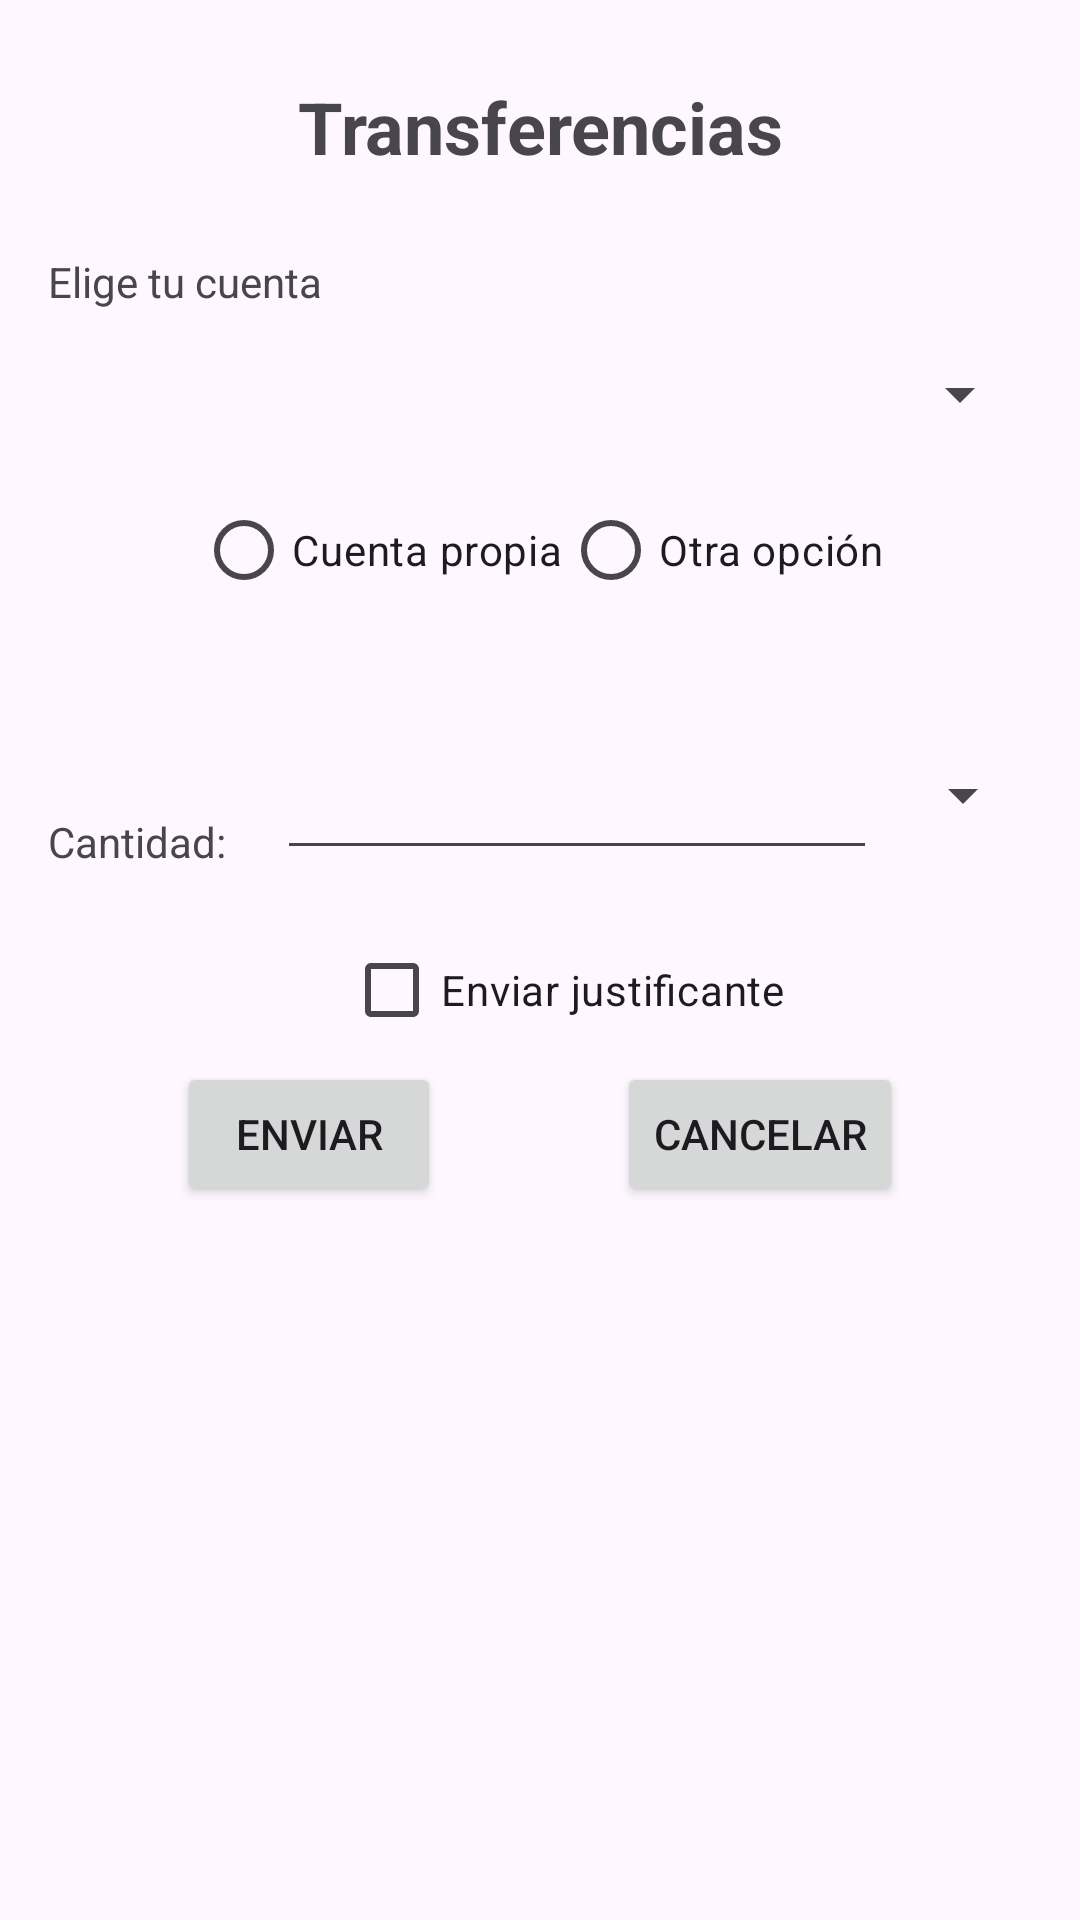

This screen was rendered from an Android layout file. Write that file and the resources it references.
<!-- AndroidManifest.xml: application theme Theme.Bancoivpelo -->
<!-- res/layout/activity_transfer.xml -->
<?xml version="1.0" encoding="utf-8"?>
<androidx.constraintlayout.widget.ConstraintLayout xmlns:android="http://schemas.android.com/apk/res/android"
    xmlns:app="http://schemas.android.com/apk/res-auto"
    android:layout_width="match_parent"
    android:layout_height="match_parent"
    android:layout_margin="16dp">

    <androidx.constraintlayout.widget.Guideline
        android:id="@+id/guideline"
        android:layout_width="wrap_content"
        android:layout_height="wrap_content"
        android:orientation="horizontal"
        app:layout_constraintGuide_percent="0.35" />

    <TextView
        android:id="@+id/textView"
        android:layout_width="wrap_content"
        android:layout_height="wrap_content"
        android:layout_marginTop="16dp"
        android:padding="10dp"
        android:text="Transferencias"
        android:textSize="24sp"
        android:textStyle="bold"
        app:layout_constraintEnd_toEndOf="parent"
        app:layout_constraintHorizontal_bias="0.5"
        app:layout_constraintStart_toStartOf="parent"
        app:layout_constraintTop_toTopOf="parent" />

    <TextView
        android:id="@+id/textView2"
        android:layout_width="wrap_content"
        android:layout_height="wrap_content"
        android:layout_marginStart="16dp"
        android:layout_marginTop="16dp"
        android:text="Elige tu cuenta"
        app:layout_constraintStart_toStartOf="parent"
        app:layout_constraintTop_toBottomOf="@id/textView" />

    <Spinner
        android:id="@+id/cmbCuentaOrigen"
        android:layout_width="match_parent"
        android:layout_height="wrap_content"
        android:layout_marginStart="16dp"
        android:layout_marginTop="16dp"
        android:layout_marginEnd="16dp"
        app:layout_constraintEnd_toEndOf="parent"
        app:layout_constraintHorizontal_bias="0.5"
        app:layout_constraintStart_toStartOf="parent"
        app:layout_constraintTop_toBottomOf="@+id/textView2" />

    <RadioGroup
        android:id="@+id/radioGroup"
        android:layout_width="match_parent"
        android:layout_height="wrap_content"
        android:layout_marginStart="16dp"
        android:layout_marginTop="16dp"
        android:layout_marginEnd="16dp"
        android:gravity="center"
        android:orientation="horizontal"
        app:layout_constraintStart_toStartOf="parent"
        app:layout_constraintTop_toBottomOf="@+id/cmbCuentaOrigen">

        <RadioButton
            android:id="@+id/radioCuentaPropia"
            android:layout_width="wrap_content"
            android:layout_height="wrap_content"
            android:text="Cuenta propia" />

        <RadioButton
            android:id="@+id/radioOtraOpcion"
            android:layout_width="wrap_content"
            android:layout_height="wrap_content"
            android:text="Otra opción" />

    </RadioGroup>

    <Spinner
        android:id="@+id/cmbCuentaDestino"
        android:layout_width="match_parent"
        android:layout_height="wrap_content"
        android:layout_marginStart="16dp"
        android:layout_marginTop="16dp"
        android:layout_marginEnd="16dp"
        app:layout_constraintEnd_toEndOf="parent"
        app:layout_constraintHorizontal_bias="0.5"
        app:layout_constraintStart_toStartOf="parent"
        app:layout_constraintTop_toBottomOf="@+id/radioGroup"
        android:visibility="gone"
        />

    <EditText
        android:id="@+id/editTextCuentaDestino"
        android:layout_width="match_parent"
        android:layout_height="wrap_content"
        android:layout_marginStart="16dp"
        android:layout_marginTop="16dp"
        android:layout_marginEnd="16dp"
        android:hint="Introduce la cuenta de destino"
        android:visibility="gone"
        app:layout_constraintEnd_toEndOf="parent"
        app:layout_constraintHorizontal_bias="0.5"
        app:layout_constraintStart_toStartOf="parent"
        app:layout_constraintTop_toBottomOf="@+id/radioGroup"
        />

    <TextView
        android:id="@+id/textView3"
        android:layout_width="wrap_content"
        android:layout_height="50dp"
        android:layout_marginStart="16dp"
        android:layout_marginTop="16dp"
        android:gravity="bottom"
        android:text="Cantidad:"
        app:layout_constraintStart_toStartOf="parent"
        app:layout_constraintTop_toBottomOf="@+id/guideline"
        />

    <EditText
        android:id="@+id/editTextCantidad"
        android:layout_width="200dp"
        android:layout_height="50dp"
        android:gravity="center"
        android:inputType="number"
        app:layout_constraintEnd_toEndOf="parent"
        app:layout_constraintHorizontal_bias="0.2"
        app:layout_constraintStart_toEndOf="@id/textView3"
        app:layout_constraintTop_toTopOf="@id/textView3"
        app:layout_constraintWidth_default="wrap" />

    <Spinner
        android:id="@+id/cmbOpciones3"
        android:layout_width="wrap_content"
        android:layout_height="50dp"
        app:layout_constraintEnd_toEndOf="parent"
        app:layout_constraintHorizontal_bias="0.937"
        app:layout_constraintStart_toEndOf="@id/textView3"
        app:layout_constraintTop_toTopOf="@id/textView3"
        app:layout_constraintWidth_default="wrap"

        />


    <CheckBox
        android:id="@+id/checkboxJustificante"
        android:layout_width="wrap_content"
        android:layout_height="wrap_content"
        android:layout_marginTop="16dp"
        android:gravity="center"
        android:text="Enviar justificante"
        app:layout_constraintEnd_toEndOf="parent"
        app:layout_constraintStart_toStartOf="@id/textView3"
        app:layout_constraintTop_toBottomOf="@id/textView3" />


    <Button
        android:id="@+id/btnEnviar"
        android:layout_width="wrap_content"
        android:layout_height="wrap_content"
        android:text="Enviar"
        app:layout_constraintEnd_toStartOf="@+id/btnCancelar"
        app:layout_constraintHorizontal_bias="0.5"
        app:layout_constraintStart_toStartOf="parent"
        app:layout_constraintTop_toBottomOf="@id/checkboxJustificante" />

    <Button
        android:id="@+id/btnCancelar"
        android:layout_width="wrap_content"
        android:layout_height="wrap_content"
        android:text="Cancelar"
        app:layout_constraintEnd_toEndOf="parent"
        app:layout_constraintHorizontal_bias="0.5"
        app:layout_constraintStart_toEndOf="@id/btnEnviar"
        app:layout_constraintTop_toTopOf="@id/btnEnviar" />


</androidx.constraintlayout.widget.ConstraintLayout>
<!-- resources referenced by this layout -->
<resources>
  <style name="Theme.Bancoivpelo" parent="Base.Theme.Bancoivpelo" />
  <style name="Base.Theme.Bancoivpelo" parent="Theme.Material3.DayNight.NoActionBar">
          
          
          <item name="colorPrimary">#3F51B5</item>
          <item name="colorPrimaryDark">#303F9F</item>
          <item name="colorAccent">#FF4081</item>
          <item name="colorSecondary">#FFA726</item>
      </style>
</resources>
